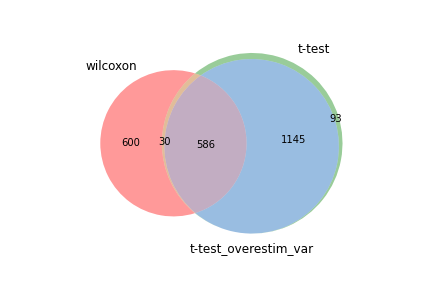

The file beside this chart, header and first rows:
wilcoxon, t-test, t-test_overestim_var
Rps24, Rps24, Rps24
Tpt1, Tpt1, Tpt1
Rps27, Rps27, Rpl12
Rps29, Rpl12, Rps27
Rpl12, Rps29, Rps29
Rps16, Rps16, Rps16
Rps7, Rps7, Rps7
Rplp1, Rplp1, Rplp1
Rpl5, Rps14, Rpl5
Rpl35a, Rpl35a, Rps14
Rps14, Rpl5, Rpl35a
Rpl23, Rpl23, Rpl23
Rps4x, Rpl21, Rps19
Rps19, Rpl30, Rpl30
Rpl30, Rpl19, Rpl21
Rpl9, Rps15a, Rpl19
Rpl21, Rps19, Rps4x
Rpl19, Rps4x, Rpl13
Rpl13, Rpl13, Rpl37a
Rps3a1, Rpl9, Rpl9
Rpl37a, Rpl17, Rps15a
Rps9, Rpl37a, Rpl17
Rps20, Rps9, Rps3a1
Rpl17, Rps3a1, Rps9
Rps15a, Rps20, Sell
Rps27a, Rps27a, Rps20
Rps3, Rps3, Rps3
Rps21, Rplp2, Rps21
Rplp2, Rps21, Rps27a
Rpl26, Rpl27a, Rplp2
Rpl8, Rps23, Arl4c
Rps23, Rpl26, Rpl26
Rpl27a, Rpl18a, Rpl27a
Rps8, Sell, Rps23
Rps28, Rpl8, Rpl18a
Rpl18a, Fau, Rpl8
Rpl39, Rpl39, Rpl39
Rps5, Rps8, Fau
Rpl36a, Rps13, Rps5
Rps13, Rps28, Rps13
Rps15, Arl4c, Rps8
Fau, Rps5, Rps28
Sell, Rpl36a, Rps15
Rps6, Rps18, Rpl36a
Arl4c, Rps15, Rps6
Rps18, Rps6, Rps18
Rpl34, Rpl34, Dapl1
Rpl36, Rpl36, Tcf7
Eef1a1, Tcf7, Rpl34
Rpl7, Ltb, Lef1
Rack1, Rpl7, Rpl36
Rpl23a, Rpl37, Rpl7
Rpl37, Rack1, Ltb
Lef1, Lef1, Rack1
Ltb, Eef1a1, Foxp1
Rps25, Btg1, Eef1a1
Eef1b2, Dapl1, Rpl37
Rpl18, Rpl18, Ccr7
Rpl11, Rpl11, Rapgef6
Foxp1, Rps25, Rpl23a
... 1,794 more rows
